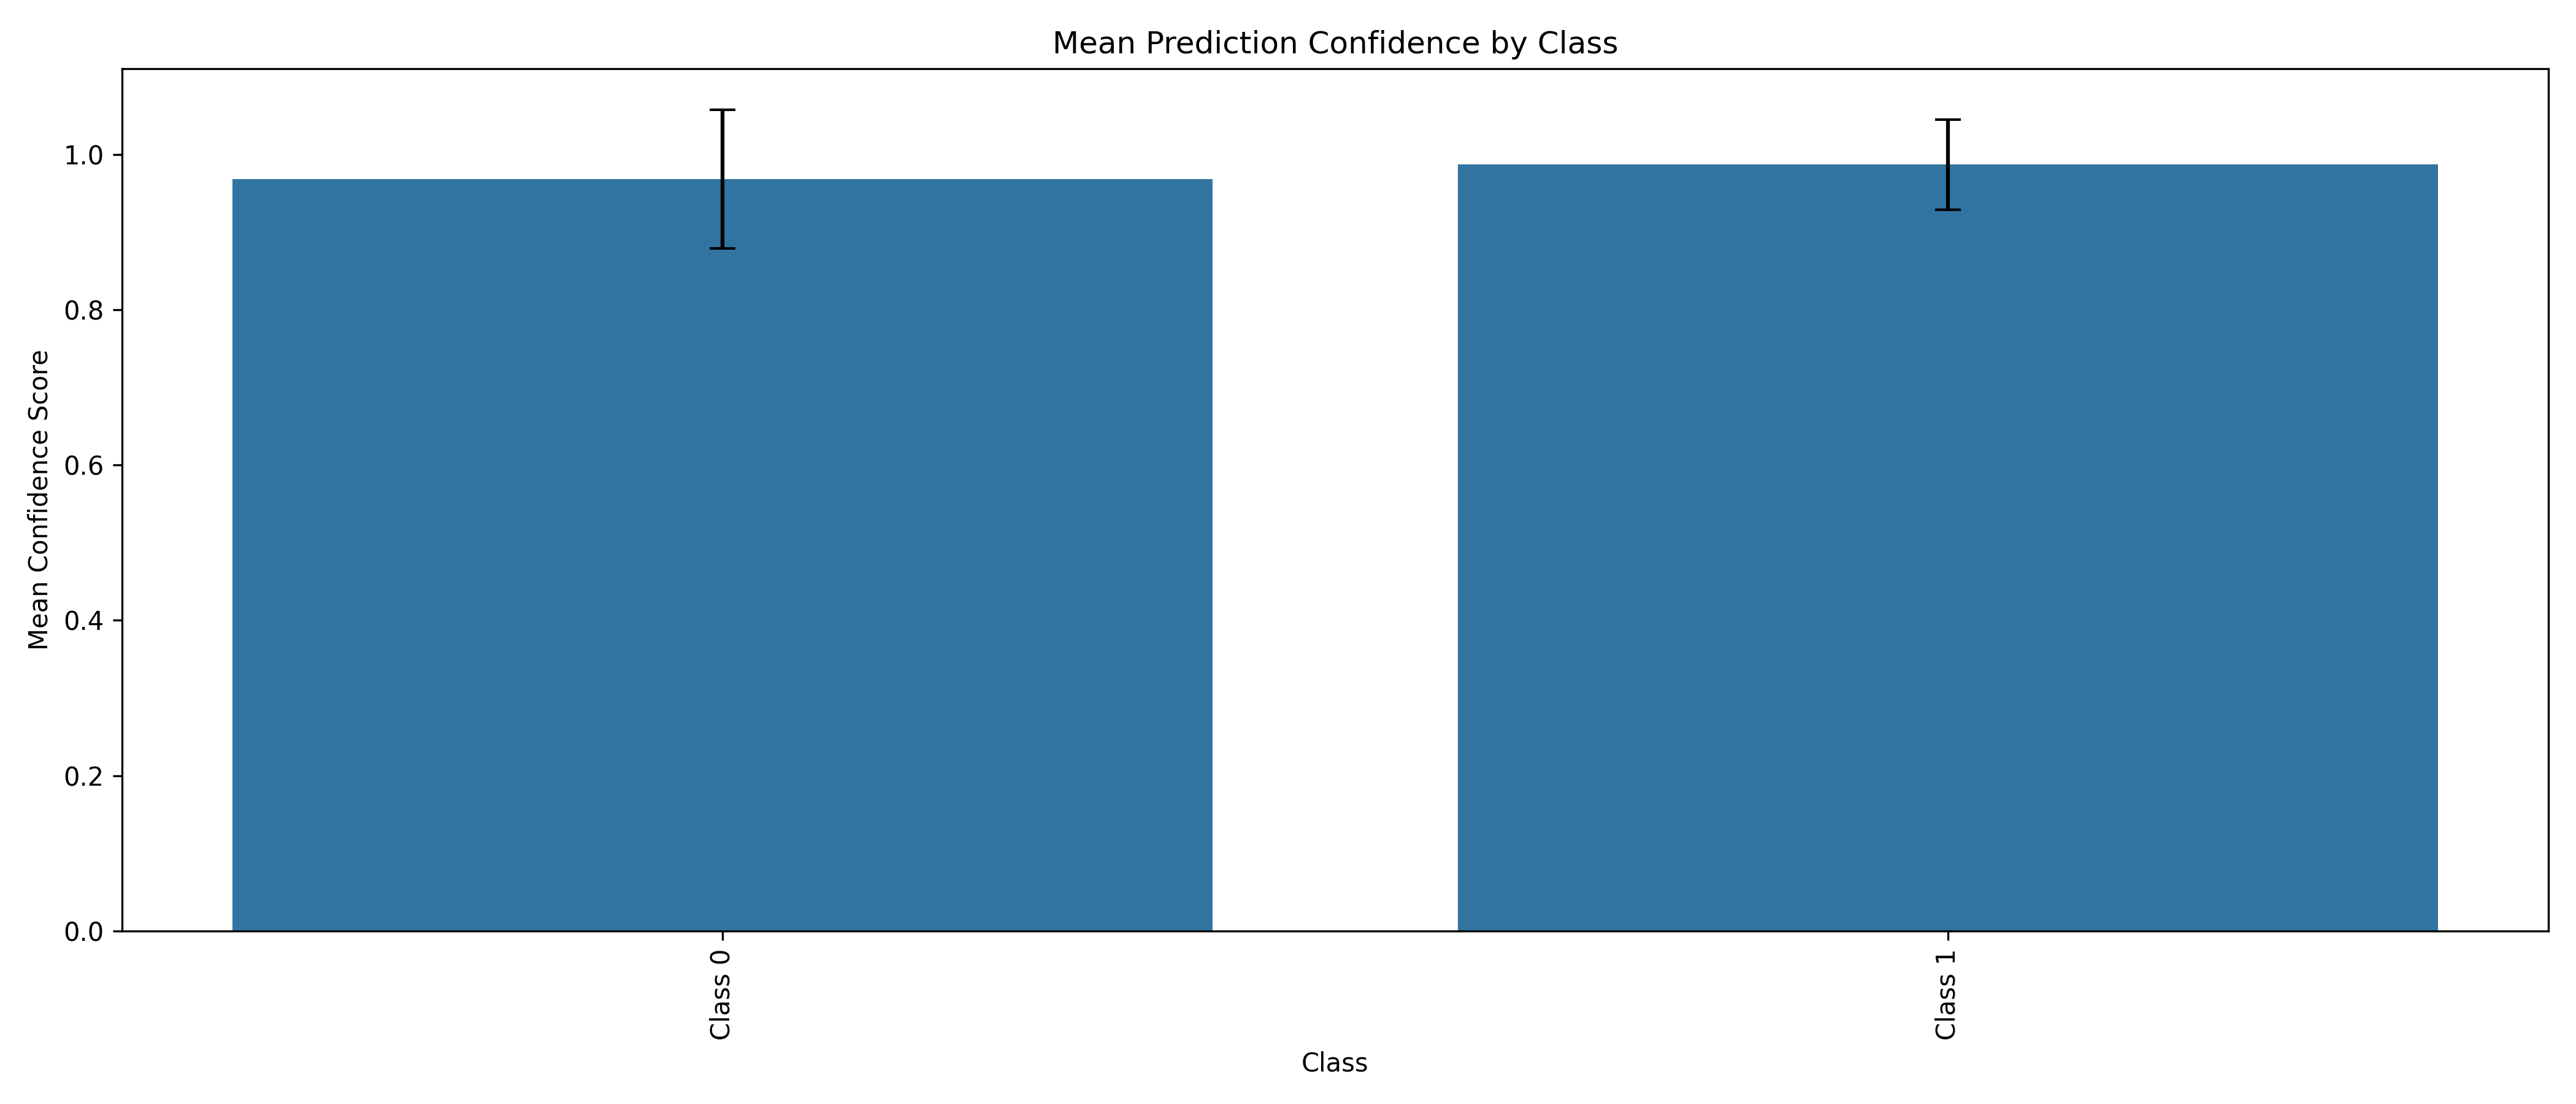

Source data for this figure (header and first rows):
class_name, mean_confidence, min_confidence, max_confidence, std_confidence
Class 0, 0.9682, 0.5481, 1.0, 0.08921
Class 1, 0.9867, 0.5037, 1.0, 0.05798
